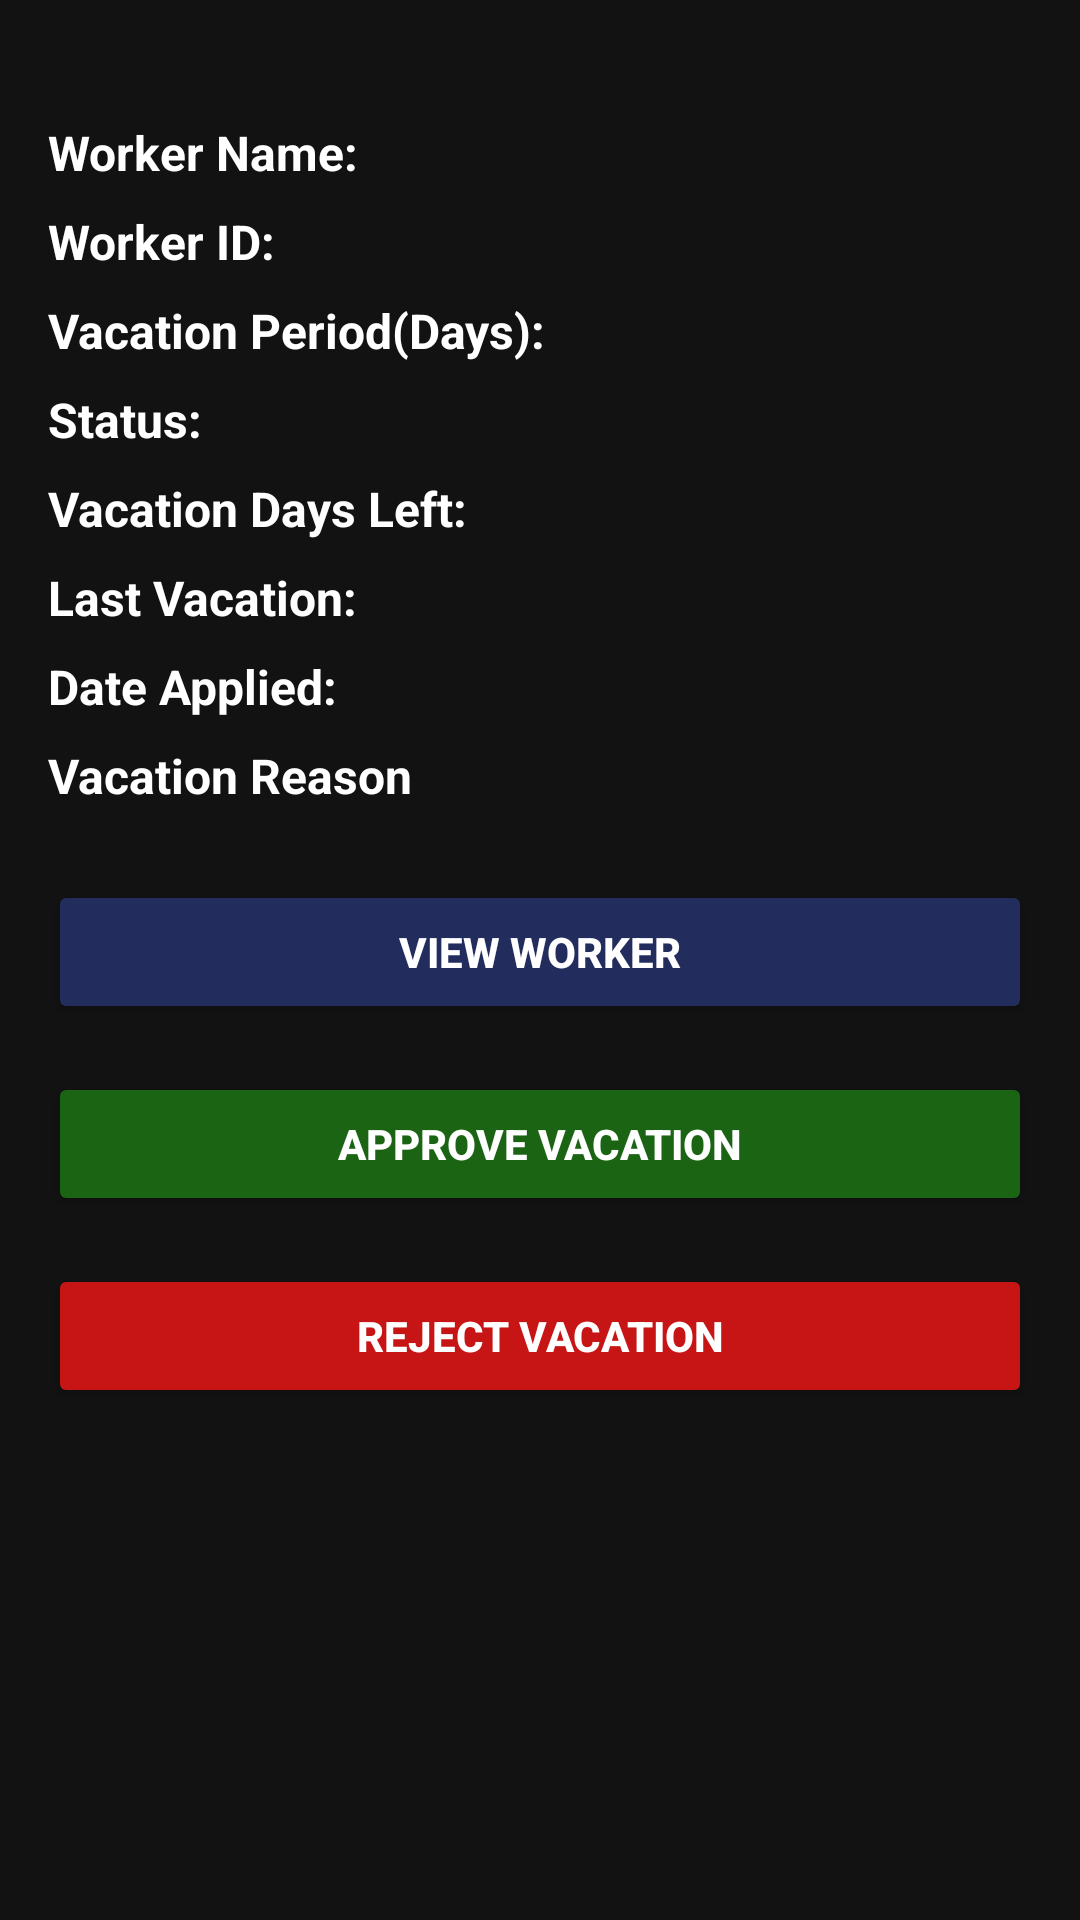

This screen was rendered from an Android layout file. Write that file and the resources it references.
<!-- AndroidManifest.xml: application theme Theme.ERPProject -->
<!-- res/layout/fragment_admin_vacation.xml -->
<?xml version="1.0" encoding="utf-8"?>
<androidx.constraintlayout.widget.ConstraintLayout
    xmlns:android="http://schemas.android.com/apk/res/android"
    xmlns:app="http://schemas.android.com/apk/res-auto"
    android:layout_width="match_parent"
    android:layout_height="match_parent"
    android:background="#FF121212"
    android:padding="16dp"
    android:clickable="true"
    android:focusable="true"
    android:focusableInTouchMode="true"
    >

    <LinearLayout
        android:layout_width="match_parent"
        android:layout_height="wrap_content"
        android:layout_marginTop="24dp"
        android:orientation="vertical"
        app:layout_constraintEnd_toEndOf="parent"
        app:layout_constraintStart_toStartOf="parent"
        app:layout_constraintTop_toTopOf="parent">

        

        
        <LinearLayout
            android:layout_width="match_parent"
            android:layout_height="wrap_content"
            android:orientation="horizontal"
            android:paddingBottom="8dp">

            <TextView
                android:id="@+id/worker_name_label"
                android:layout_width="wrap_content"
                android:layout_height="wrap_content"
                android:text="@string/worker_name"
                android:textColor="@color/white"
                android:textSize="16sp"
                android:textStyle="bold" />

            <TextView
                android:id="@+id/worker_name_tvview"
                android:layout_width="wrap_content"
                android:layout_height="wrap_content"
                android:layout_marginStart="8dp"
                android:text=""
                android:textSize="16sp" />
        </LinearLayout>

        <LinearLayout
            android:layout_width="match_parent"
            android:layout_height="wrap_content"
            android:orientation="horizontal"
            android:paddingBottom="8dp">

            <TextView
                android:id="@+id/worker_id_label"
                android:layout_width="wrap_content"
                android:layout_height="wrap_content"
                android:text="@string/worker_id2"
                android:textColor="@color/white"
                android:textSize="16sp"
                android:textStyle="bold" />

            <TextView
                android:id="@+id/worker_id_tvview"
                android:layout_width="wrap_content"
                android:layout_height="wrap_content"
                android:layout_marginStart="8dp"
                android:text=""
                android:textSize="16sp" />
        </LinearLayout>

        
        <LinearLayout
            android:layout_width="match_parent"
            android:layout_height="wrap_content"
            android:orientation="horizontal"
            android:paddingBottom="8dp">

            <TextView
                android:id="@+id/vacation_period_label"
                android:layout_width="wrap_content"
                android:layout_height="wrap_content"
                android:text="@string/vacation_period_days"
                android:textColor="@color/white"
                android:textSize="16sp"
                android:textStyle="bold" />

            <TextView
                android:id="@+id/vacation_period_tvview"
                android:layout_width="wrap_content"
                android:layout_height="wrap_content"
                android:layout_marginStart="8dp"
                android:text=""
                android:textSize="16sp" />
        </LinearLayout>

        
        <LinearLayout
            android:layout_width="match_parent"
            android:layout_height="wrap_content"
            android:orientation="horizontal"
            android:paddingBottom="8dp">

            <TextView
                android:id="@+id/status_label"
                android:layout_width="wrap_content"
                android:layout_height="wrap_content"
                android:text="@string/status"
                android:textColor="@color/white"
                android:textSize="16sp"
                android:textStyle="bold" />

            <TextView
                android:id="@+id/status_tvview"
                android:layout_width="wrap_content"
                android:layout_height="wrap_content"
                android:layout_marginStart="8dp"
                android:text=""
                android:textSize="16sp" />
        </LinearLayout>

        
        <LinearLayout
            android:layout_width="match_parent"
            android:layout_height="wrap_content"
            android:orientation="horizontal"
            android:paddingBottom="8dp">

            <TextView
                android:id="@+id/vacation_days_left_label"
                android:layout_width="wrap_content"
                android:layout_height="wrap_content"
                android:text="@string/vacation_days_left"
                android:textColor="@color/white"
                android:textSize="16sp"
                android:textStyle="bold" />

            <TextView
                android:id="@+id/vacation_days_left_tvView"
                android:layout_width="wrap_content"
                android:layout_height="wrap_content"
                android:layout_marginStart="8dp"
                android:text=""
                android:textSize="16sp" />
        </LinearLayout>

        
        <LinearLayout
            android:layout_width="match_parent"
            android:layout_height="wrap_content"
            android:orientation="horizontal"
            android:paddingBottom="8dp">

            <TextView
                android:id="@+id/last_vacation_label"
                android:layout_width="wrap_content"
                android:layout_height="wrap_content"
                android:text="@string/last_vacation"
                android:textColor="@color/white"
                android:textSize="16sp"
                android:textStyle="bold" />

            <TextView
                android:id="@+id/last_vacation_tvView"
                android:layout_width="wrap_content"
                android:layout_height="wrap_content"
                android:layout_marginStart="8dp"
                android:text=""
                android:textSize="16sp" />
        </LinearLayout>

        
        <LinearLayout
            android:layout_width="match_parent"
            android:layout_height="wrap_content"
            android:orientation="horizontal"
            android:paddingBottom="8dp">

            <TextView
                android:id="@+id/date_applied_label"
                android:layout_width="wrap_content"
                android:layout_height="wrap_content"
                android:text="@string/date_applied"
                android:textColor="@color/white"
                android:textSize="16sp"
                android:textStyle="bold" />

            <TextView
                android:id="@+id/date_applied_tvview"
                android:layout_width="wrap_content"
                android:layout_height="wrap_content"
                android:layout_marginStart="8dp"
                android:text=""
                android:textSize="16sp" />
        </LinearLayout>

        <LinearLayout
            android:layout_width="match_parent"
            android:layout_height="wrap_content"
            android:orientation="horizontal"
            android:paddingBottom="8dp">

            <TextView
                android:id="@+id/reason_label"
                android:layout_width="wrap_content"
                android:layout_height="wrap_content"
                android:text="@string/vacation_reason"
                android:textColor="@color/white"
                android:textSize="16sp"
                android:textStyle="bold" />

            <TextView
                android:id="@+id/vacation_reason_tvView"
                android:layout_width="wrap_content"
                android:layout_height="wrap_content"
                android:layout_marginStart="8dp"
                android:text=""
                android:textSize="16sp" />
        </LinearLayout>


        <Button
            android:id="@+id/view_worker_btn"
            android:layout_width="match_parent"
            android:layout_height="wrap_content"
            android:layout_marginTop="16dp"
            android:backgroundTint="#232D5D"
            android:text="@string/view_worker"
            android:textColor="@android:color/white"
            android:textStyle="bold" />

        <Button
            android:id="@+id/approve_vacation_btn"
            android:layout_width="match_parent"
            android:layout_height="wrap_content"
            android:layout_marginTop="16dp"
            android:backgroundTint="#1A6413"
            android:text="@string/approve_vacation"
            android:textColor="@android:color/white"
            android:textStyle="bold" />

        <Button
            android:id="@+id/reject_vacation_btn"
            android:layout_width="match_parent"
            android:layout_height="wrap_content"
            android:layout_marginTop="16dp"
            android:backgroundTint="#C71414"
            android:text="@string/reject_vacation"
            android:textColor="@android:color/white"
            android:textStyle="bold" />
    </LinearLayout>
</androidx.constraintlayout.widget.ConstraintLayout>
<!-- resources referenced by this layout -->
<resources>
  <string name="approve_vacation">Approve Vacation</string>
  <string name="date_applied">Date Applied:</string>
  <string name="last_vacation">Last Vacation:</string>
  <string name="reject_vacation">Reject Vacation</string>
  <string name="status">Status:</string>
  <string name="vacation_days_left">Vacation Days Left:</string>
  <string name="vacation_period_days">Vacation Period(Days):</string>
  <string name="vacation_reason">Vacation Reason</string>
  <string name="view_worker">View Worker</string>
  <string name="worker_id2">Worker ID:</string>
  <string name="worker_name">Worker Name:</string>
  <style name="Theme.ERPProject" parent="Base.Theme.ERPProject" />
  <style name="Base.Theme.ERPProject" parent="Theme.Material3.DayNight.NoActionBar">
          
          
      </style>
  <!-- not gathered from this repository: default colours our renderer supplied (Android Studio template values) -->
  <color name="white">#FFFFFFFF</color>
</resources>
